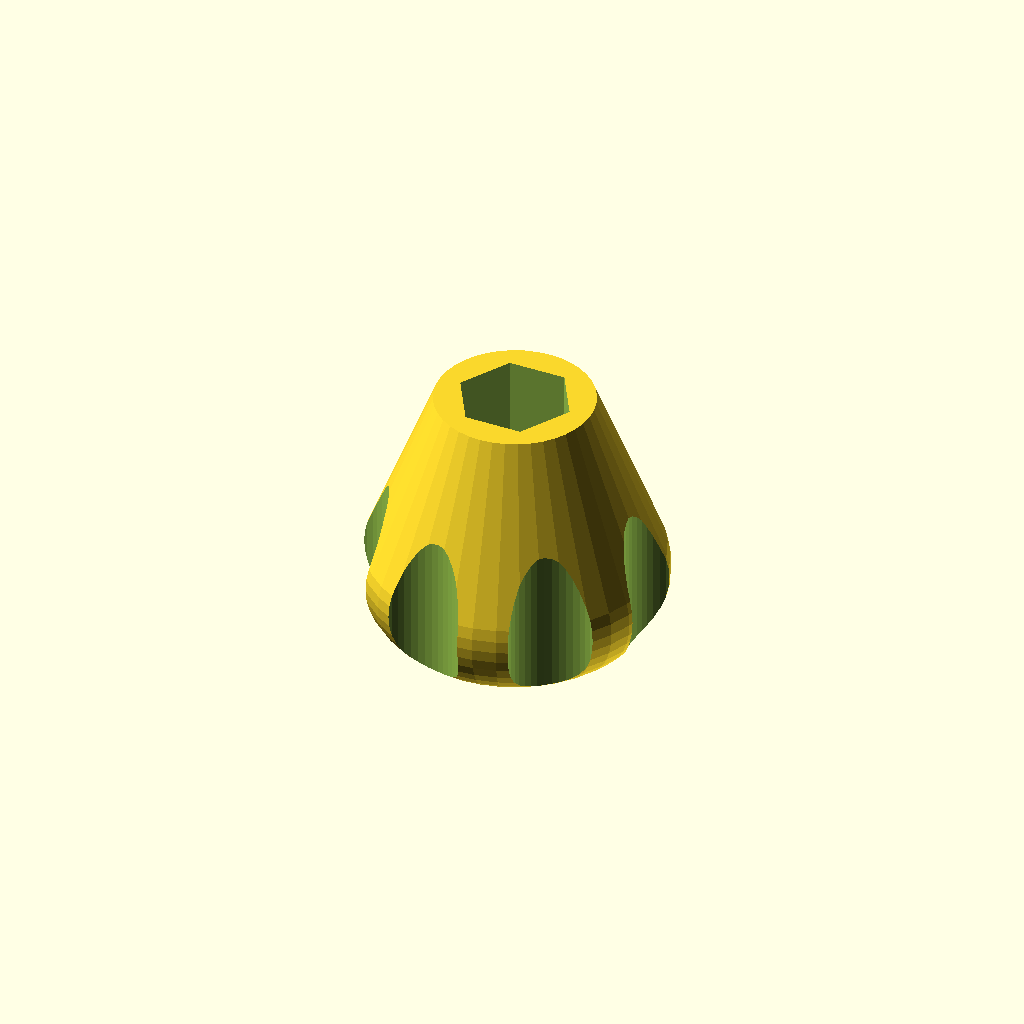
Cell 1: the model at its default parameters.
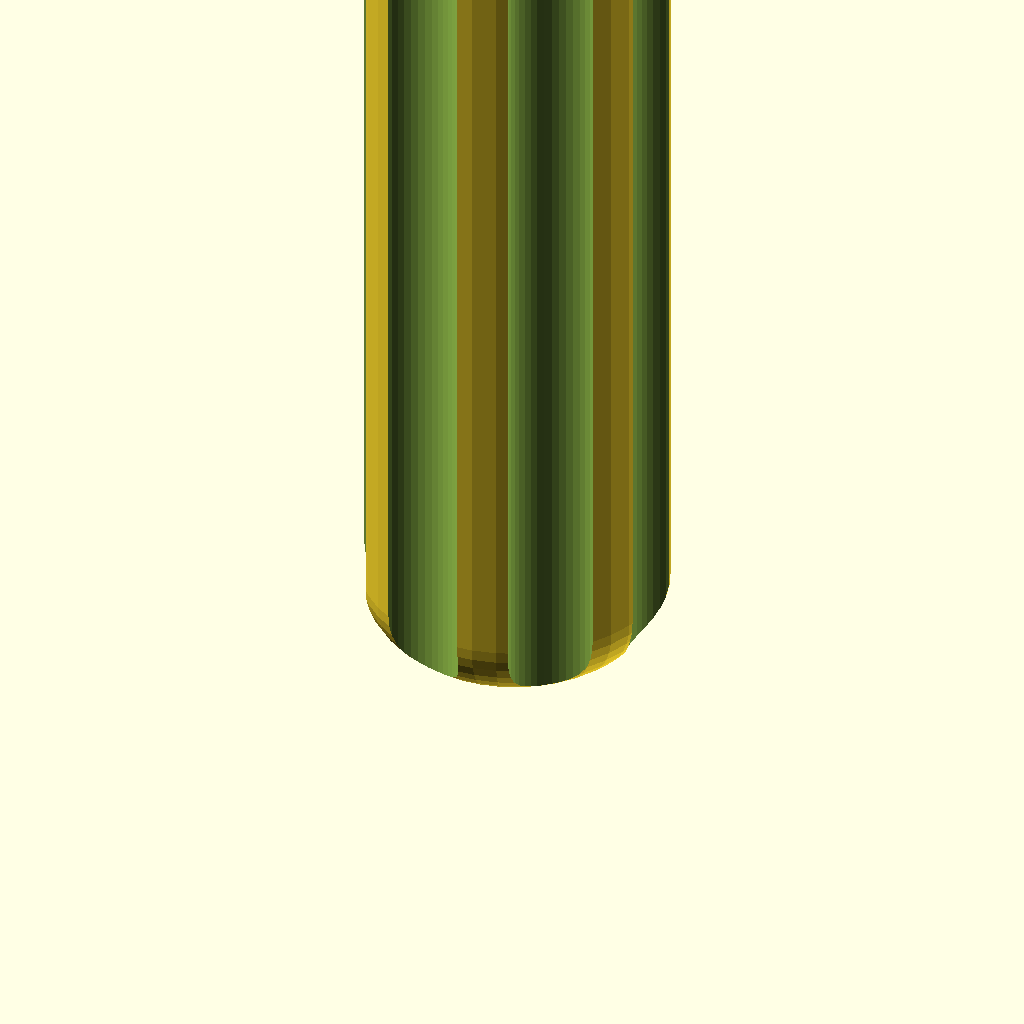
Cell 2: sdh = 100 (everything else at default).
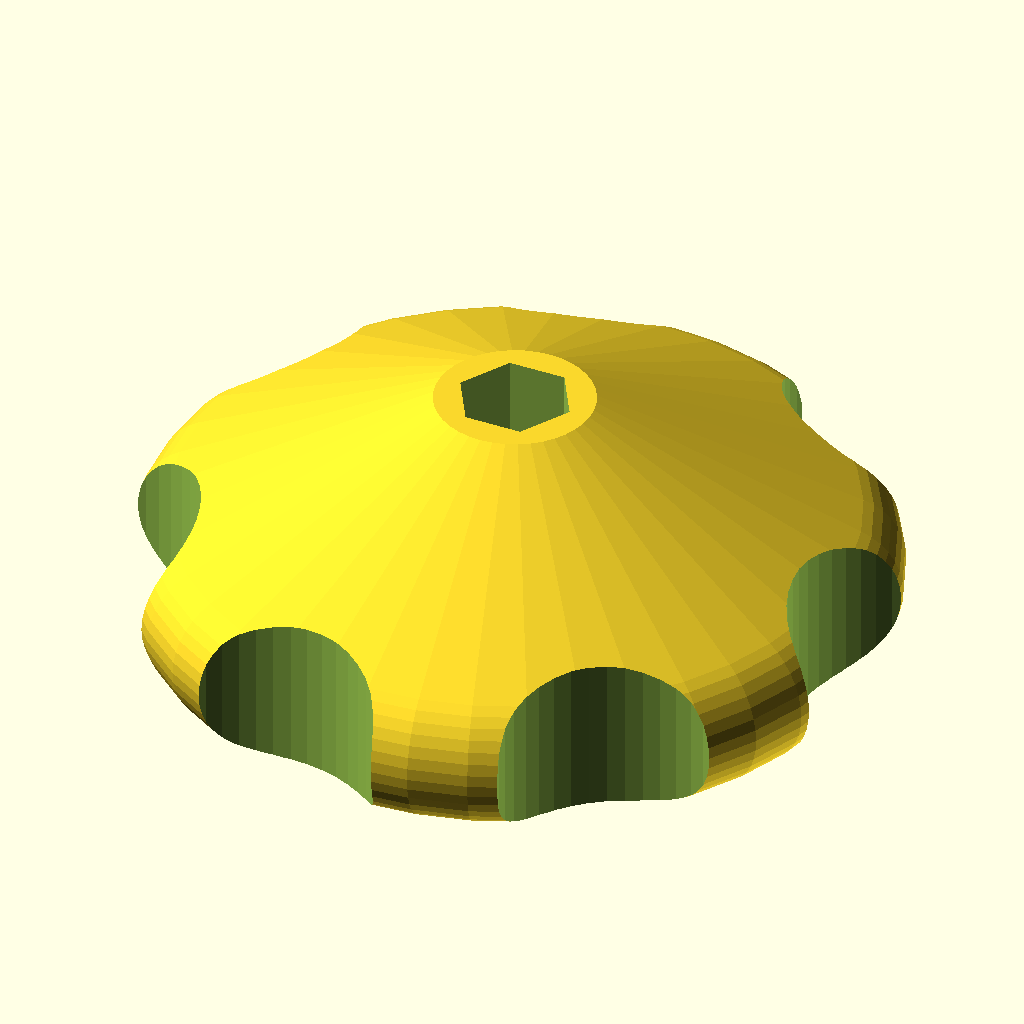
Cell 3: the same model with sdd = 50.
One fixed orthographic camera (rotation 55°, 0°, 25°; colour scheme Cornfield) for every cell.
The OpenSCAD source (scadFiles/1463357/2709518.scad):


/* [Handle settings] */

//screwriver height

sdh=18;//[18:1:100]



//screwdriver diameter

sdd=20;//[20:0.5:50]



/* [Magnet settings] */

//magnet option

mo=1;//[0:No,1:Yes]



//magnet shape

mshape=0;//[0:round,1:square]



//magnet size (square side or circle diameter)

msize=10;//[5:0.5:10]



//magnet thickness

mt=2;//[1:0.5:6]



/* [Tuning] */

definition=40;//[40:Low,70:Medium,100:High]

//positve value will add gaps for bit and magnet

tolerance=0.15;

/////////



$fn=definition;



//screwdriver

module screwdriver(a){

    difference() {

        rotate([180,0,0])rotate_extrude() rotate([0,0,-90])

        hull() {

            translate([sdh-5.25,0,0]) square(5.25);

            square(1);

            translate([5,sdd/2-5,0]) circle(5);

            translate([sdh-13,sdd/2-5,0]) circle(5);

        }

        for(i=[0:360/7:360]) rotate([0,0,i]) translate([sdd/1.9,0,0]) scale([1,1.2,1]) cylinder(d=2*3.14*sdd/25,h=sdh);

            translate([0,0,sdh-0.2]) cylinder(d=7.4+2*tolerance,h=16,center=true,$fn=6);

        

        //magnet option

        translate([0,0,sdh-8-mt/2-tolerance]) if(a==1) {

            if(mshape==0) {

                cylinder(d=msize+4*tolerance,h=mt+4*tolerance,center=true);

            }

            else if(mshape==1) {

                cube([msize+4*tolerance,msize+4*tolerance,mt+2*tolerance],center=true);

            }

        }

        else {}

    }



}

screwdriver(mo);
Customizer parameters (derived from the source; name, type, default, range or options):
sdh: number, default 18, range 18 to 100, step 1
sdd: number, default 20, range 20 to 50, step 0.5
mo: number, default 1, options 0, 1
mshape: number, default 0, options 0, 1
msize: number, default 10, range 5 to 10, step 0.5
mt: number, default 2, range 1 to 6, step 0.5
definition: number, default 40, options 40, 70, 100
tolerance: number, default 0.15
